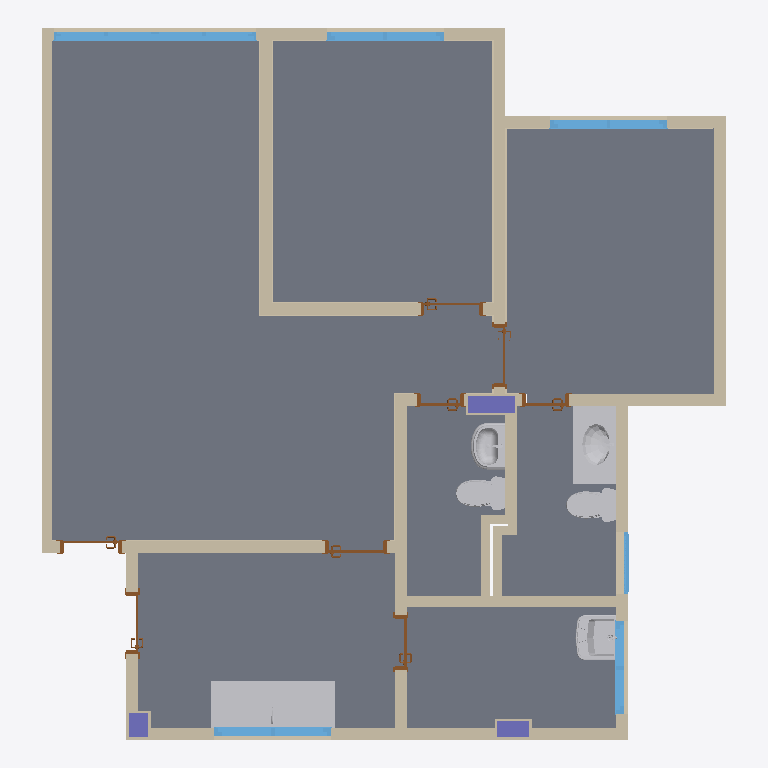
Plan cut of the same IFC building model at storey '4º PAVTO' (level 0.00 m, cut at 1.40 m), seen from above with north up, elements coloured by IFC class: 39 walls (beige), 8 doors (brown), 7 slabs (grey), 6 other elements (light grey), 6 windows (light blue), 3 columns (violet). Cut surfaces are drawn darker.
Extent 8.8 m × 9.1 m × 2.4 m (x, y, z). Storeys (1): 4º PAVTO at 0.00 m. Elements (84): 54 IfcWall, 8 IfcDoor, 7 IfcSlab, 6 IfcWindow, 5 IfcBuildingElementProxy, 3 IfcColumn, 1 IfcSanitaryTerminal.

HEADER;
FILE_DESCRIPTION(('ViewDefinition [ReferenceView_V1.2]','ExchangeRequirement [Architecture]','Option [Elements to export: Visible elements (on all stories)]','Option [Partial Structure Display: Entire Model]','Option [IFC Domain: All]','Option [Structural Function: All Elements]','Option [Convert Grid elements: On]','Option [Convert IFC Annotations and Archicad 2D elements: Off]','[20 more]'),'2;1');
FILE_NAME('ARQ_SmallApartment.ifc','2025-06-06T23:40:51',(''),(''),'DDS_IFC v3.0','IFC file generated by Graphisoft Archicad 28.0.0 BRA FULL Macintosh version (IFC add-on version: 3001 BRA FULL).','');
FILE_SCHEMA(('IFC4'));
ENDSEC;
DATA;
#1=IFCPROJECT('344O7vICcwH8qAEnwJDjSU',#2,'Projeto',$,$,$,$,(#3),#4);
#43=IFCSITE('20FpTZCqJy2vhVJYtjuIce',#2,'Local',$,$,#267,$,$,.ELEMENT.,$,$,$,$,$);
#944=IFCBUILDING('00tMo7QcxqWdIGvc4sMN2A',#2,'Construção',$,$,#943,$,$,.ELEMENT.,$,$,$);
#14095=IFCBUILDINGSTOREY('0yel9JA1rFtRnIIBXojKZD',#2,'4º PAVTO',$,$,#8497,$,$,.ELEMENT.,0.0);
#8394=IFCSLAB('3MqdhvEKb4_Owk0cl36K_C',#2,'madeira',$,$,#14506,#922,'D6D27AF9-3949-44F9-8EAE-026BC3194F8C',.FLOOR.);
#8396=IFCSLAB('01WDmmK5D1GvSp65okr7uk',#2,'madeira',$,$,#14533,#925,'0180DC30-[number]-185CAED47E2E',.FLOOR.);
#8431=IFCSLAB('0ixB2udhP1QODZUniexgzW',#2,'madeira - quarto',$,$,#14547,#928,'2CECB0B8-9EB6-[number]-7B1B28EEAF60',.FLOOR.);
#8589=IFCSLAB('17l67rxaz6jRDEE3IJcabR',#2,'frio',$,$,#14617,#960,'47BC61F5-EE4F-46B5-B34E-3834939A495B',.FLOOR.);
#8730=IFCSLAB('3$KHYZQXnF6vDs8$fauF1M',#2,'frio',$,$,#14616,#974,'FF5118A3-6A1C-4F1B-9376-23FA64E0F056',.FLOOR.);
#8460=IFCSLAB('3UsRVni31D$uzfeabFncp_',#2,'frio',$,$,#14576,#938,'DED9B7F1-B030-4DFF-8F69-A2494FC66CFE',.FLOOR.);
#8435=IFCSLAB('0hXvWntjL0Thmr$bB3sFHH',#2,'frio',$,$,#14560,#931,'2B879831-DED5-4076-BC35-FE52C3D8F451',.FLOOR.);
#13163=IFCSANITARYTERMINAL('3WLLAL88MkHPeNBLSs0e81',#2,'Objeto-0008',$,$,#14623,#1121,'E0555295-2085-AE45-9A17-2D5736028201',.NOTDEFINED.);
#956=IFCWALL('35XXxsWtjCaw2$rggfkwZI',#2,'Parede-002',$,$,#8539,#281,'C5861EF6-837B-4C93-A0BF-D6AAA9BBA8D2',.NOTDEFINED.);
#940=IFCWALL('060yrT$ALEiPVF9jbQ0rzd',#2,'Parede-004',$,$,#8468,#264,'0603CD5D-FCA5-4EB1-97CF-26D95A035F67',.NOTDEFINED.);
#10669=IFCBUILDINGELEMENTPROXY('1AocuDywUGIRC12FJHGiw0',#2,'Objeto-0007',$,$,#14619,#1056,'4ACA6E0D-F3A7-9049-B301-08F4D142CE80',.NOTDEFINED.);
#2506=IFCWALL('0Av8udf110nAjhLBzwHt0y',#2,'Parede-005',$,$,#13636,#489,'0AE48E27-A410-40C4-AB6B-54BF7A47703C',.NOTDEFINED.);
#973=IFCWALL('1Ybs_CqJf6YxQpjDfMQyRi',#2,'Parede-003',$,$,#8708,#297,'62976F8C-D13A-468B-B6B3-B4DA566BC6EC',.NOTDEFINED.);
#637=IFCWALL('2biZcWUFbFTO9aEZ1$rLoy',#2,'Parede-002',$,$,#4166,#155,'A5B239A0-78F9-4F75-8264-3A307FD55CBC',.NOTDEFINED.);
#1136=IFCWALL('186IWJ0ZfAThwZ56ec2m6r',#2,'Parede-002',$,$,#13258,#355,'[number]-023A-4A76-BEA3-146A260B01B5',.NOTDEFINED.);
#986=IFCWALL('0q1suCfLz9CRvusflJyM98',#2,'Parede-005',$,$,#8828,#309,'34076E0C-A55F-4931-BE78-DA9BD3F16248',.NOTDEFINED.);
#1123=IFCWALL('3FobyQXET5$x_9cXMO0lMU',#2,'Parede-002',$,$,#13182,#345,'CFCA5F1A-84E7-45FF-BF89-9A159802F59E',.NOTDEFINED.);
#958=IFCWALL('1D5Il_fzPAwAirCsF7eyA9',#2,'Parede-002',$,$,#8551,#279,'4D152BFE-A7D6-4AE8-AB35-3363C7A3C289',.NOTDEFINED.);
#725=IFCWALL('2VWrXtiMXD$gWSkLoo0BiQ',#2,'Parede-004',$,$,#5925,#178,'9F835877-B168-4DFE-A81C-B95CB200BB1A',.NOTDEFINED.);
#953=IFCWALL('0ELV3g46L338HQUi8zddtv',#2,'Parede-002',$,$,#8527,#277,'0E55F0EA-1065-430C-845A-7AC23D9E7DF9',.NOTDEFINED.);
#2452=IFCWINDOW('0gNUEa2411pB5W92yC1IPk',#2,'J01',$,$,#13606,#477,'2A5DE3A4-0840-41CC-B160-242F0C05266E',1200.0,2600.0,.NOTDEFINED.,$,$);
#10246=IFCBUILDINGELEMENTPROXY('0fR25lVuZIJAHR_DfNUy_V',#2,'Objeto-0002',$,$,#14618,#1031,'296C216F-7F88-D24C-A45B-F8DA577BCF9F',.NOTDEFINED.);
#949=IFCWALL('2Aw8NbLUv3SevRpyJFOjmN',#2,'Parede-002',$,$,#8515,#273,'8AE885E5-55EE-4372-8E5B-CFC4CF62DC17',.NOTDEFINED.);
#12549=IFCBUILDINGELEMENTPROXY('1JJasVwR1TIgRFKtTtlqjP',#2,'Objeto-0006',$,$,#14620,#1092,'534E4D9F-E9B0-5D4A-A6CF-537777BF4B59',.NOTDEFINED.);
#13121=IFCBUILDINGELEMENTPROXY('1wuRuwGj52I9HESB8tDPnY',#2,'Objeto-0005',$,$,#14622,#1117,'7AE1BE3A-42D1-4248-944E-70B237359C62',.NOTDEFINED.);
#12769=IFCBUILDINGELEMENTPROXY('2Tl1Q4mc$6HvLiaOgQttOK',#2,'Objeto-0004',$,$,#14621,#1099,'9DBC1684-C26F-C647-956C-918A9ADF7614',.NOTDEFINED.);
#946=IFCWALL('2sNNxLnKL5qexZTS8nQYUQ',#2,'Parede-003',$,$,#8500,#271,'B65D7ED5-C545-45D2-8EE3-75C2316A279A',.NOTDEFINED.);
#1125=IFCWALL('01n1Y2tpb6ePSwJNBG6SoI',#2,'Parede-002',$,$,#13183,#347,'01C41882-DF39-46A1-973A-4D72D019CC92',.NOTDEFINED.);
#987=IFCWALL('26CZVL3A99e8dATM$0zgyS',#2,'Parede-005',$,$,#8820,#308,'863237D5-0CA2-49A0-89CA-756FC0F6AF1C',.NOTDEFINED.);
#4280=IFCWINDOW('1pjCUj475Abun0BURdE3ah',#2,'J02',$,$,#14130,#653,'73B4C7AD-1071-4A97-8C40-2DE6E738392B',1200.0,1500.0,.NOTDEFINED.,$,$);
#1560=IFCWINDOW('3_ngVHqmzAivnwlS1Gzr$J',#2,'J02',$,$,#13481,#418,'FEC6A7D1-D30F-4AB3-9C7A-BDC050F75FD3',1200.0,1500.0,.NOTDEFINED.,$,$);
#2610=IFCWINDOW('115dNROtT8PQbIn0SNf9Bo',#2,'J02',$,$,#13963,#544,'411675DB-[number]-A952-C40717A492F2',1200.0,1500.0,.NOTDEFINED.,$,$);
#951=IFCWALL('3gFMt0EHP6ReX2fO5cn0SE',#2,'Parede-002',$,$,#8540,#275,'EA3D6DC0-3916-466E-8842-A58166C4070E',.NOTDEFINED.);
#1152=IFCWALL('32v435uAb0Me0GI8QRIt$W',#2,'Parede-002',$,$,#13404,#365,'C2E440C5-E0A9-405A-8010-48869B4B7FE0',.NOTDEFINED.);
#1144=IFCWALL('0VeaPJis1AKRnpaDa$ONCH',#2,'Parede-002',$,$,#13275,#360,'1FA24653-B360-4A51-BC73-90D93F617311',.NOTDEFINED.);
#8241=IFCWINDOW('3$ZgzmGYT7gg9Nvsyk7Ekt',#2,'J02',$,$,#14439,#885,'FF8EAF70-4227-47AA-A257-E76F2E1CEBB7',1200.0,1200.0,.NOTDEFINED.,$,$);
#786=IFCWALL('11v74BB7r40g_tuNGs9cu$',#2,'Parede-005',$,$,#6433,#200,'41E4710B-2C7D-4402-AFB7-E17436266E3F',.NOTDEFINED.);
#8362=IFCCOLUMN('2orEKBGK55fOfB$0tT9sBK',#2,'P01',$,$,#14482,#912,'B2D4E50B-4141-45A5-8A4B-FC0DDD2762D4',.NOTDEFINED.);
#633=IFCWALL('02JyUDAwX9LQfGgxfG_zfD',#2,'Parede-005',$,$,#4132,#156,'024FC78D-2BA8-4955-AA50-ABBA50FBDA4D',.NOTDEFINED.);
#1573=IFCWALL('1R81vXzmf0GfPSMjVH7wkI',#2,'Parede-005',$,$,#13501,#425,'5B201E61-F70A-4042-965C-5AD7D11FAB92',.NOTDEFINED.);
#1151=IFCWALL('1vAMN8r8jDOvuK7OyRx1rL',#2,'Parede-002',$,$,#13393,#358,'792965C8-D48B-4D63-9E14-1D8F1BEC1D55',.NOTDEFINED.);
#2555=IFCWALL('2h3uDlTOPBfBS01obQVQ62',#2,'Parede-006',$,$,#13858,#527,'AB0F836F-7586-4BA4-B700-07295A7DA182',.NOTDEFINED.);
#8371=IFCCOLUMN('3imldHOFv8ivqYr_qVDehH',#2,'P01',$,$,#14495,#915,'ECC2F9D1-60FE-48B3-9D22-D7ED1F368AD1',.NOTDEFINED.);
#8392=IFCCOLUMN('3p76cARkPF7ea$eDtXcdgF',#2,'P01',$,$,#14522,#918,'F31C698A-6EE6-4F1E-893F-A0DDE19A7A8F',.NOTDEFINED.);
#2556=IFCWALL('202D2t0751Au6EwsSbUYG4',#2,'Parede-010',$,$,#13865,#529,'8008D0B7-0071-412B-818E-EB67257A2404',.NOTDEFINED.);
#7138=IFCDOOR('0E$n51DqrDdBIZP$Hl80H$',#2,'P01',$,$,#14353,#819,'0EFF1141-374D-4D9C-B4A3-67F46F20047F',2100.0,800.0,.NOTDEFINED.,$,$);
#7912=IFCDOOR('3GVmgFOrHBhec5WASxu6dk',#2,'P01',$,$,#14405,#854,'D07F0A8F-6354-4BAE-8985-80A73BE069EE',2100.0,700.0,.NOTDEFINED.,$,$);
#5918=IFCWINDOW('2EQUKme$TfJ9CsuUR6i7FT',#2,'J03',$,$,#14228,#724,'8E69E530-A3F7-694C-9336-E1E6C6B073DD',800.0,800.0,.NOTDEFINED.,$,$);
#4023=IFCDOOR('0k4rNpgNfEzfiqpFrG44sA',#2,'P01',$,$,#14040,#622,'2E1355F3-A97A-4EF6-9B34-CCFD50104D8A',2100.0,800.0,.NOTDEFINED.,$,$);
#5706=IFCDOOR('3MNNvrOorDJf8sC5r5la8L',#2,'P01',$,$,#14181,#696,'D65D7E75-632D-4D4E-9236-305D45BE4215',2100.0,600.0,.NOTDEFINED.,$,$);
#5719=IFCDOOR('3zZ5GQAGX2Oecphm6dsPNA',#2,'P01',$,$,#14165,#697,'FD8C541A-[number]-89B3-AF01A7D995CA',2100.0,600.0,.NOTDEFINED.,$,$);
#3225=IFCDOOR('1KL1vRQaD2jhh9U0e_rR5D',#2,'P01',$,$,#14001,#589,'54541E5B-6A43-42B6-BAC9-780A3ED5B14D',2100.0,800.0,.NOTDEFINED.,$,$);
#941=IFCWALL('1h0C6jWfP8vQ1fNSq$BMBJ',#2,'Parede-002',$,$,#8474,#266,'6B00C1AD-8296-48E5-A069-5DCD3F2D62D3',.NOTDEFINED.);
#2548=IFCWALL('1G17wZUy1CDgBUzbMTBEyI',#2,'Parede-005',$,$,#13819,#521,'50047EA3-7BC0-4C36-A2DE-F6559D2CEF12',.NOTDEFINED.);
#2231=IFCDOOR('1mmHWh8Sv40Bbo7zf7zwkl',#2,'P01',$,$,#13588,#460,'70C1182B-21CE-4400-B972-1FDA47F7ABAF',2100.0,800.0,.NOTDEFINED.,$,$);
#6387=IFCDOOR('1Fb1qNY$PBYuB37cfuyLCe',#2,'P01',$,$,#14293,#777,'4F941D17-8BF6-4B8B-82C3-1E6A78F15328',2100.0,800.0,.NOTDEFINED.,$,$);
#2560=IFCWALL('3OynxvqC1Elf85icKmh$j3',#2,'Parede-009',$,$,#13925,#534,'D8F31EF9-D0C0-4EBE-9205-B26530AFFB43',.NOTDEFINED.);
#1147=IFCWALL('2Nb6CFNyTABBKYPcOn66Ot',#2,'Parede-005',$,$,#13309,#363,'9794630F-5FC7-4A2C-B522-[number]',.NOTDEFINED.);
#2524=IFCWALL('0nY0bdo5zBe8azimJSWbyT',#2,'Parede-008',$,$,#13647,#492,'[number]-C85F-4BA0-893D-B304DC825F1D',.NOTDEFINED.);
#631=IFCWALL('3Zi$TQfcz4VRZbpE2OT56s',#2,'Parede Teste',$,$,#4118,#152,'E3B3F75A-A66F-447D-B8E5-CCE0987451B6',.NOTDEFINED.);
#2526=IFCWALL('1wErb551v6yBzRa1xeiVov',#2,'Parede-005',$,$,#13660,#496,'7A3B5945-141E-46F0-BF5B-901EE8B1FCB9',.NOTDEFINED.);
#2537=IFCWALL('2iR0EA14b9VvLigWJGgpuC',#2,'Parede-007',$,$,#13733,#511,'AC6C038A-0449-497F-956C-AA04D0AB3E0C',.NOTDEFINED.);
#2535=IFCWALL('19cIEMNsT6yfYayixMml7w',#2,'Parede-005',$,$,#13732,#506,'[number]-5F67-46F2-98A4-F2CED6C2F1FA',.NOTDEFINED.);
#1165=IFCWALL('2XqRPhF_b92ODIWYtfkpDq',#2,'Parede-005',$,$,#13417,#369,'A1D1B66B-3FE9-[number]-822DE9BB3374',.NOTDEFINED.);
#2546=IFCWALL('2F9eplmxj7PhMWToPG6BLJ',#2,'Parede-008',$,$,#13805,#519,'8F268CEF-C3BB-4766-B5A0-77265018B553',.NOTDEFINED.);
#2541=IFCWALL('3Zl59uLc53MutSNLDHxl$V',#2,'Parede-009',$,$,#13777,#515,'E3BC5278-5661-435B-8DDC-5D5351EEFFDF',.NOTDEFINED.);
#1581=IFCWALL('32Hw2868TFywySnT9AjMqu',#2,'Parede-005',$,$,#13510,#427,'C247A088-1887-4FF3-AF1C-C5D24AB56D38',.NOTDEFINED.);
#1584=IFCWALL('1Pgn1ne95EBOa_ibJ7uCA9',#2,'Parede-005',$,$,#13541,#431,'59AB1071-A091-4E2D-893E-B254C7E0C289',.NOTDEFINED.);
#1587=IFCWALL('0rWnMyYtDFK9BI0e17VXEc',#2,'Parede-005',$,$,#13554,#435,'358315BC-8B73-4F50-92D2-0280477E13A6',.NOTDEFINED.);
ENDSEC;